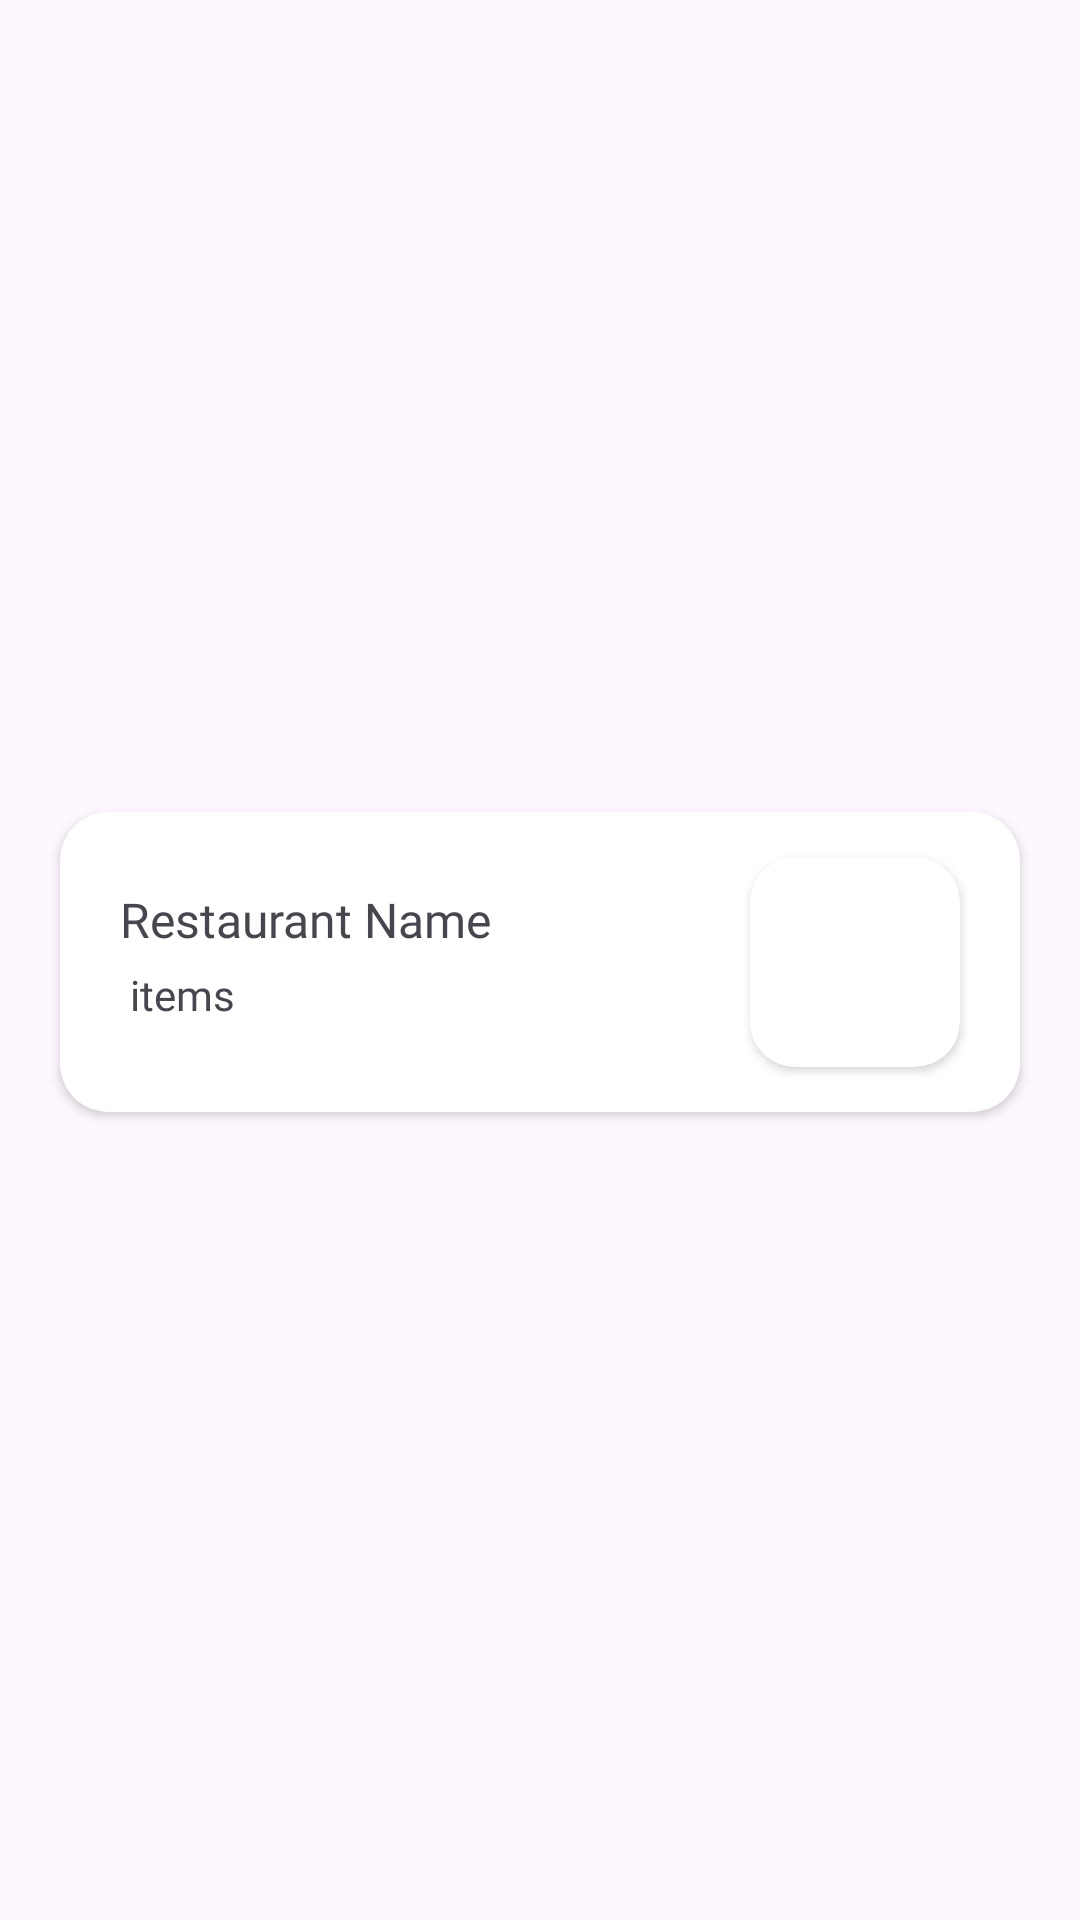

Android layout source for this screen:
<!-- AndroidManifest.xml: application theme Theme.RORMCustomer -->
<!-- res/layout/card_view_cart_restaurant.xml -->
<androidx.constraintlayout.widget.ConstraintLayout xmlns:android="http://schemas.android.com/apk/res/android"
    xmlns:app="http://schemas.android.com/apk/res-auto"
    xmlns:tools="http://schemas.android.com/tools"
    android:layout_width="match_parent"
    android:layout_height="wrap_content"
    android:layout_gravity="center_horizontal"
    android:elevation="5dp">

    <androidx.cardview.widget.CardView
        android:id="@+id/cardViewMenu"
        android:layout_width="match_parent"
        android:layout_height="100dp"
        android:layout_marginStart="20dp"
        android:layout_marginEnd="20dp"
        android:layout_marginTop="5dp"
        android:layout_marginBottom="4dp"
        app:cardCornerRadius="16dp"
        app:layout_constraintBottom_toBottomOf="parent"
        app:layout_constraintEnd_toEndOf="parent"
        app:layout_constraintStart_toStartOf="parent"
        app:layout_constraintTop_toTopOf="parent">

        <androidx.constraintlayout.widget.ConstraintLayout
            android:layout_width="match_parent"
            android:layout_height="match_parent">

            <androidx.cardview.widget.CardView
                android:id="@+id/cardViewImage"
                android:layout_width="70dp"
                android:layout_height="70dp"
                android:layout_gravity="center_vertical"
                android:layout_marginEnd="20dp"
                android:elevation="5dp"
                app:cardCornerRadius="15dp"
                app:layout_constraintBottom_toBottomOf="parent"
                app:layout_constraintEnd_toEndOf="parent"
                app:layout_constraintTop_toTopOf="parent">

                <ImageView
                    android:id="@+id/restaurantImage"
                    android:layout_width="wrap_content"
                    android:layout_height="wrap_content"
                    android:layout_alignParentEnd="true"
                    android:layout_centerVertical="true"
                    android:scaleType="centerCrop"
                    tools:srcCompat="@tools:sample/avatars" />

            </androidx.cardview.widget.CardView>

            <TextView
                android:id="@+id/restaurantName"
                android:layout_width="wrap_content"
                android:layout_height="wrap_content"
                android:layout_marginStart="20dp"
                android:layout_marginTop="25dp"
                android:fontFamily="@font/roboto_medium"
                android:text="Restaurant Name"
                android:textSize="16sp"
                app:layout_constraintStart_toStartOf="parent"
                app:layout_constraintTop_toTopOf="parent" />

            <TextView
                android:id="@+id/quantity"
                android:layout_width="wrap_content"
                android:layout_height="wrap_content"
                android:layout_marginBottom="25dp"
                android:fontFamily="@font/roboto"
                android:text=" items"
                android:textSize="14sp"
                app:layout_constraintBottom_toBottomOf="parent"
                app:layout_constraintStart_toStartOf="@+id/restaurantName"
                app:layout_constraintTop_toBottomOf="@+id/restaurantName" />
        </androidx.constraintlayout.widget.ConstraintLayout>
    </androidx.cardview.widget.CardView>
</androidx.constraintlayout.widget.ConstraintLayout>
<!-- resources referenced by this layout -->
<resources>
  <style name="Theme.RORMCustomer" parent="Base.Theme.RORMCustomer" />
  <style name="Base.Theme.RORMCustomer" parent="Theme.Material3.DayNight.NoActionBar">
          
          <item name="colorPrimary">@color/orange_primary</item>
          <item name="colorPrimaryVariant">@color/orange_primary_variant</item>
          <item name="colorOnPrimary">@color/white</item> 
          <item name="android:navigationBarColor">@color/orange_primary</item> 
      </style>
  <color name="white">#FFFFFFFF</color>
</resources>
